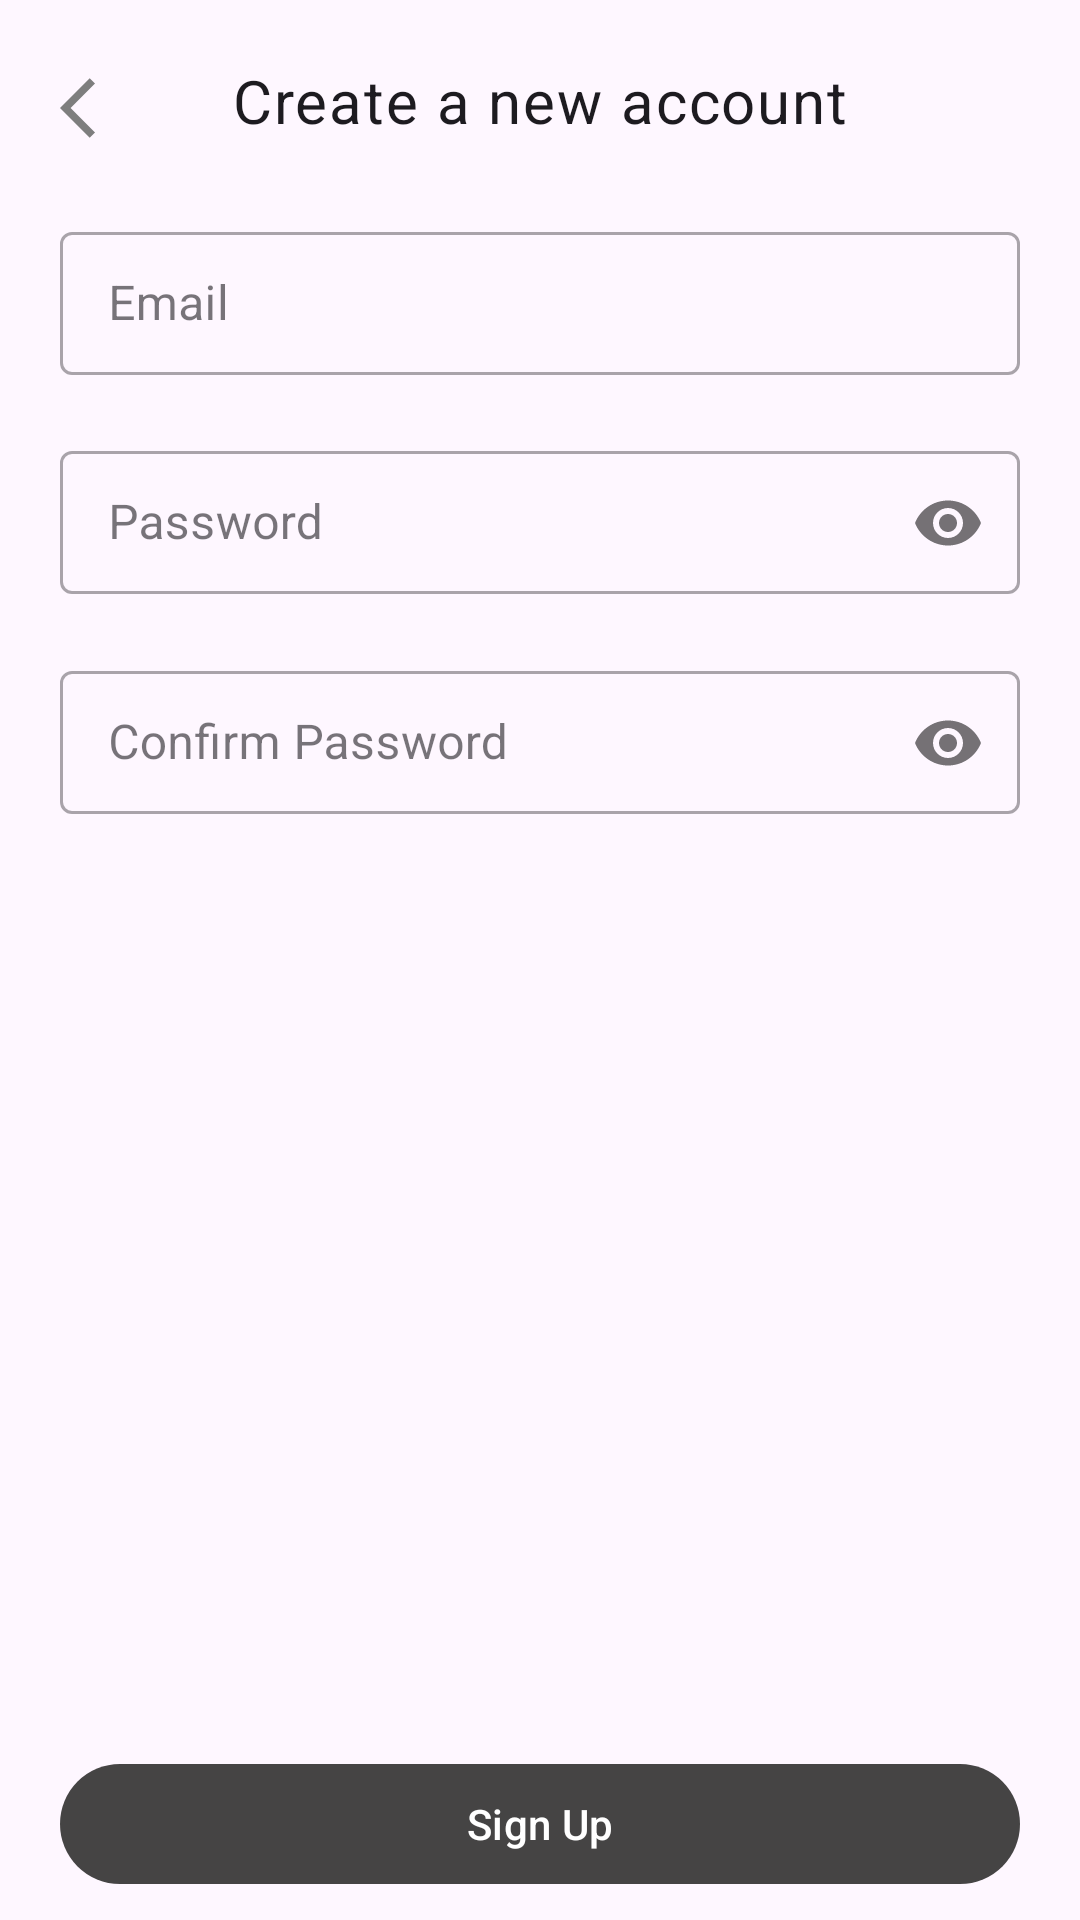

Here is an Android app screen rendered from its layout file. Give the layout XML and the strings, colors and styles it references.
<!-- AndroidManifest.xml: application theme Theme.FindIt -->
<!-- res/layout/activity_sign_up.xml -->
<?xml version="1.0" encoding="utf-8"?>
<androidx.constraintlayout.widget.ConstraintLayout xmlns:android="http://schemas.android.com/apk/res/android"
    xmlns:app="http://schemas.android.com/apk/res-auto"
    xmlns:tools="http://schemas.android.com/tools"
    android:layout_width="match_parent"
    android:layout_height="match_parent"
    android:paddingStart="20dp"
    android:paddingTop="20dp"
    android:paddingEnd="20dp"
    tools:context=".activity.SignUpEmailActivity">

    <ImageView
        android:id="@+id/ivSignupBack"
        android:layout_width="wrap_content"
        android:layout_height="wrap_content"
        android:layout_marginTop="4dp"
        android:src="@drawable/baseline_arrow_back_ios_24"
        app:layout_constraintStart_toStartOf="parent"
        app:layout_constraintTop_toTopOf="parent" />

    <TextView
        android:id="@+id/tvSignupEmailSignup"
        style="@style/TextAppearance.MaterialComponents.Body1"
        android:layout_width="wrap_content"
        android:layout_height="wrap_content"
        android:text="Create a new account"
        android:textSize="20sp"
        app:layout_constraintEnd_toEndOf="parent"
        app:layout_constraintStart_toStartOf="parent"
        app:layout_constraintTop_toTopOf="parent" />

    <com.google.android.material.textfield.TextInputLayout
        android:id="@+id/tfSignupEmail"
        style="@style/Widget.MaterialComponents.TextInputLayout.OutlinedBox.Dense"
        android:layout_width="match_parent"
        android:layout_height="wrap_content"
        android:layout_marginTop="25dp"
        app:layout_constraintEnd_toEndOf="parent"
        app:layout_constraintStart_toStartOf="parent"
        app:layout_constraintTop_toBottomOf="@+id/tvSignupEmailSignup">

        <EditText
            android:id="@+id/etSignupEmail"
            android:layout_width="match_parent"
            android:layout_height="wrap_content"
            android:hint="Email"
            android:inputType="textEmailAddress" />

    </com.google.android.material.textfield.TextInputLayout>

    <com.google.android.material.textfield.TextInputLayout
        android:id="@+id/tfSignupPassword"
        style="@style/Widget.MaterialComponents.TextInputLayout.OutlinedBox.Dense"
        android:layout_width="match_parent"
        android:layout_height="wrap_content"
        android:layout_marginTop="20dp"
        app:layout_constraintEnd_toEndOf="parent"
        app:layout_constraintStart_toStartOf="parent"
        app:layout_constraintTop_toBottomOf="@id/tfSignupEmail"
        app:passwordToggleEnabled="true">

        <EditText
            android:id="@+id/etSignupPassword"
            android:layout_width="match_parent"
            android:layout_height="wrap_content"
            android:hint="Password"
            android:inputType="textPassword" />

    </com.google.android.material.textfield.TextInputLayout>

    <com.google.android.material.textfield.TextInputLayout
        android:id="@+id/tfSignupConfirmPassword"
        style="@style/Widget.MaterialComponents.TextInputLayout.OutlinedBox.Dense"
        android:layout_width="match_parent"
        android:layout_height="wrap_content"
        android:layout_marginTop="20dp"
        app:layout_constraintEnd_toEndOf="parent"
        app:layout_constraintStart_toStartOf="parent"
        app:layout_constraintTop_toBottomOf="@id/tfSignupPassword"
        app:passwordToggleEnabled="true">

        <EditText
            android:id="@+id/etSignupConfirmPassword"
            android:layout_width="match_parent"
            android:layout_height="wrap_content"
            android:hint="Confirm Password"
            android:inputType="textPassword" />

    </com.google.android.material.textfield.TextInputLayout>

    <com.google.android.material.button.MaterialButton
        android:id="@+id/btnSignup"
        android:layout_width="match_parent"
        android:layout_height="wrap_content"
        android:layout_marginBottom="8dp"
        android:text="Sign Up"
        app:cornerRadius="30dp"
        app:layout_constraintBottom_toBottomOf="parent"
        app:layout_constraintEnd_toEndOf="parent"
        app:layout_constraintStart_toStartOf="parent" />

</androidx.constraintlayout.widget.ConstraintLayout>
<!-- resources referenced by this layout -->
<resources>
  <!-- drawable baseline_arrow_back_ios_24 (drawable) -->
  <vector android:autoMirrored="true" android:height="24dp"
      android:tint="@color/grey_200" android:viewportHeight="24"
      android:viewportWidth="24" android:width="24dp" xmlns:android="http://schemas.android.com/apk/res/android">
      <path android:fillColor="@android:color/white" android:pathData="M11.67,3.87L9.9,2.1 0,12l9.9,9.9 1.77,-1.77L3.54,12z"/>
  </vector>
  <style name="Theme.FindIt" parent="Theme.Material3.DayNight.NoActionBar">
          
          <item name="colorPrimary">@color/grey_500</item>
          <item name="colorPrimaryVariant">@color/grey_100</item>
          <item name="colorOnPrimary">@color/white</item>
          
          <item name="colorSecondary">@color/black</item>
          <item name="colorSecondaryVariant">@color/black</item>
          <item name="colorOnSecondary">@color/black</item>
          
          <item name="android:statusBarColor">?attr/colorPrimaryVariant</item>
          
      </style>
  <color name="grey_200">#7E7E7E</color>
  <color name="grey_500">#454444</color>
  <color name="grey_100">#EAE9E9</color>
  <color name="white">#FFFFFFFF</color>
  <color name="black">#FF000000</color>
</resources>
